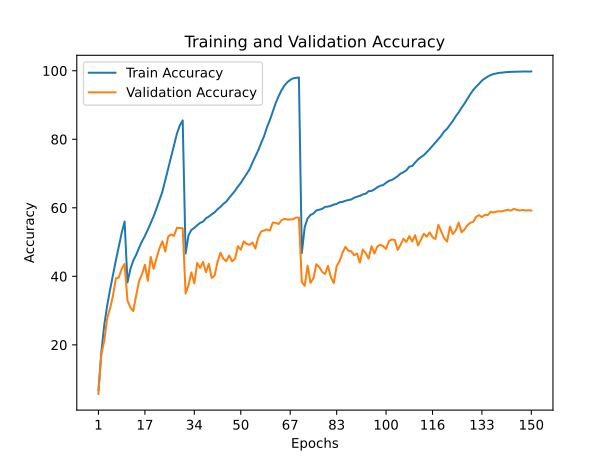

Data behind this chart, as committed beside it:
train_accuracy; train_loss; valid_accuracy; valid_loss
6,8280; 4,5730; 5,6700; 5,0318
17,8580; 3,6965; 17,3300; 3,7951
25,7820; 3,2137; 21,1100; 3,5816
31,4200; 2,9067; 27,8000; 3,0837
36,1200; 2,6651; 30,6400; 3,0326
40,4550; 2,4532; 34,3400; 2,8166
44,6660; 2,2590; 39,4300; 2,5396
48,7600; 2,0688; 39,6600; 2,5702
52,6810; 1,8914; 42,1800; 2,4828
56,0100; 1,7584; 43,6400; 2,3943
38,2270; 2,5537; 32,9100; 2,8843
42,1530; 2,3780; 30,9000; 3,0497
44,6360; 2,2570; 29,8600; 3,3031
46,3180; 2,1662; 34,5400; 2,8959
48,3560; 2,0754; 38,6500; 2,5787
50,2180; 1,9935; 40,6800; 2,5209
51,8020; 1,9122; 43,3900; 2,3786
53,6100; 1,8324; 38,7000; 2,6590
55,6020; 1,7486; 45,6900; 2,2714
57,5310; 1,6602; 42,1900; 2,4581
59,8180; 1,5599; 45,3400; 2,3503
62,2360; 1,4568; 48,1500; 2,2384
64,6780; 1,3496; 50,2500; 2,1234
68,0180; 1,2167; 47,2600; 2,3151
71,2250; 1,0886; 51,6200; 2,0372
74,7900; 0,9506; 52,2200; 2,0514
78,1990; 0,8222; 51,8000; 2,1562
81,6190; 0,7035; 54,1600; 2,0565
84,0310; 0,6220; 54,0900; 2,0504
85,5120; 0,5764; 54,0500; 2,0761
46,6300; 2,1383; 35,0000; 2,8918
51,9640; 1,8999; 37,4500; 2,8277
53,5480; 1,8343; 41,1600; 2,5366
54,1410; 1,7984; 37,9600; 2,7757
54,9160; 1,7676; 43,9100; 2,3816
55,6030; 1,7396; 42,4700; 2,5028
55,9610; 1,7190; 44,2200; 2,4278
56,9410; 1,6799; 41,2100; 2,6532
57,4460; 1,6561; 43,6800; 2,4284
58,1060; 1,6299; 39,5200; 2,7254
58,6870; 1,6030; 40,3000; 2,7674
59,5980; 1,5640; 44,2300; 2,3998
60,2740; 1,5273; 46,8900; 2,2567
61,1540; 1,4911; 45,1500; 2,4053
61,7890; 1,4582; 44,4300; 2,4449
62,9150; 1,4131; 46,1000; 2,3308
63,9410; 1,3706; 44,3800; 2,4348
64,9570; 1,3265; 45,1100; 2,4437
66,1990; 1,2729; 48,8000; 2,2483
67,2690; 1,2235; 47,7600; 2,3472
68,5870; 1,1789; 50,2100; 2,2337
69,8660; 1,1194; 49,4900; 2,2604
71,2100; 1,0588; 49,1700; 2,2753
73,1620; 0,9889; 49,8700; 2,2782
75,0050; 0,9182; 48,1400; 2,3875
76,7660; 0,8458; 51,3500; 2,2342
78,9130; 0,7671; 53,0900; 2,0969
80,8710; 0,6905; 53,3700; 2,0996
83,4930; 0,6018; 53,6900; 2,1532
85,5920; 0,5266; 53,3400; 2,1559
... 90 more rows
